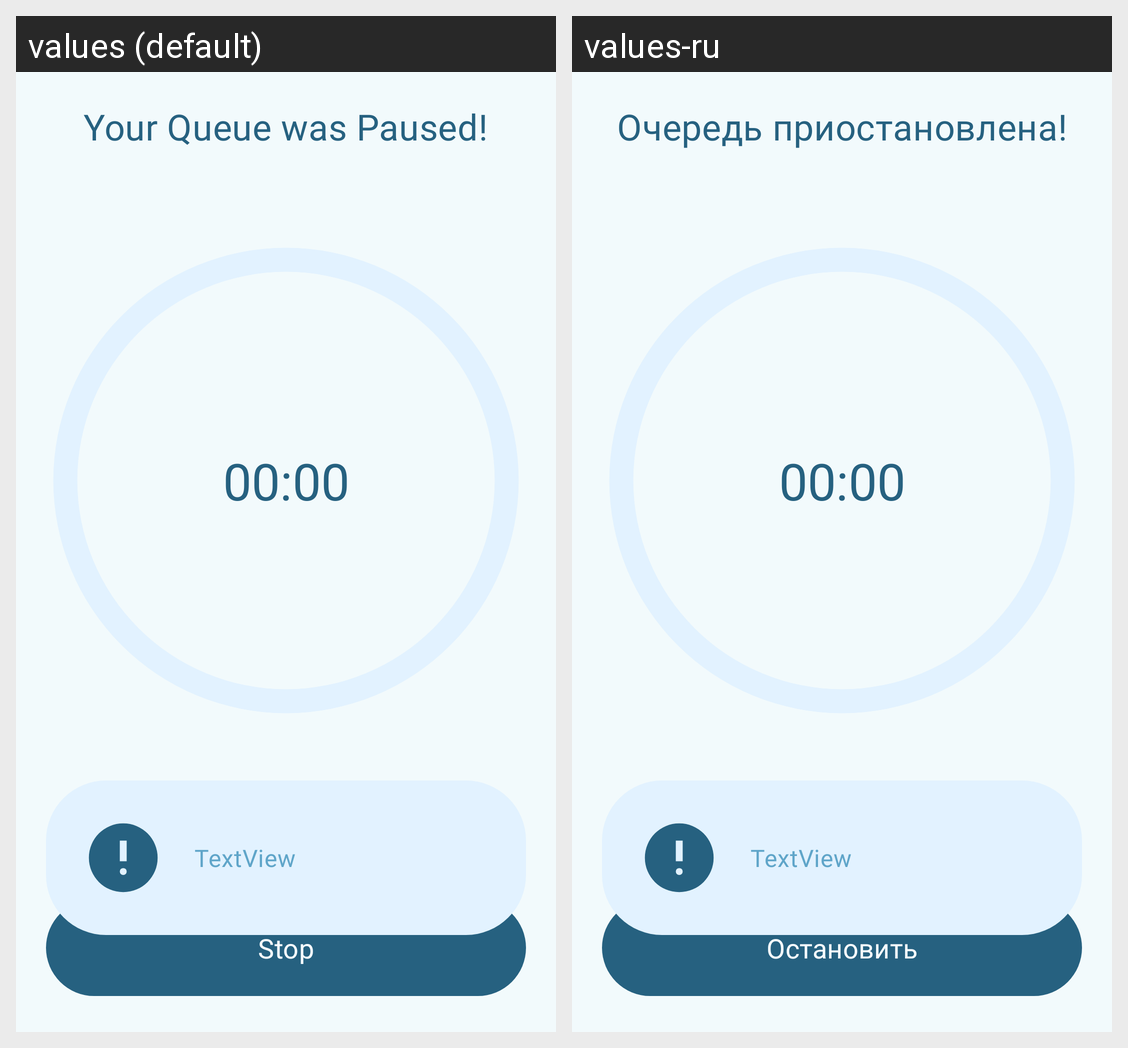

This grid shows one Android layout under two languages. Give, for every string resource on the screen, its name, the default text and each shown locale's text.
Android screen res/layout/fragment_pause_queue.xml rendered under 2 locales, left to right: values (default), values-ru. Device: Nexus 5 (rendered at 1080×1920; each locale shown at half size, 540×960, under a caption strip naming it); theme Theme.QuServe.
Strings drawn on this screen, with the default value and each locale's value (text and hints the layout hard-codes, and strings that could not be matched under every locale, appear in the picture but are not listed):

your_queue_has_been_paused
  values: Your Queue was Paused!
  values-ru: Очередь приостановлена!

stop
  values: Stop
  values-ru: Остановить
